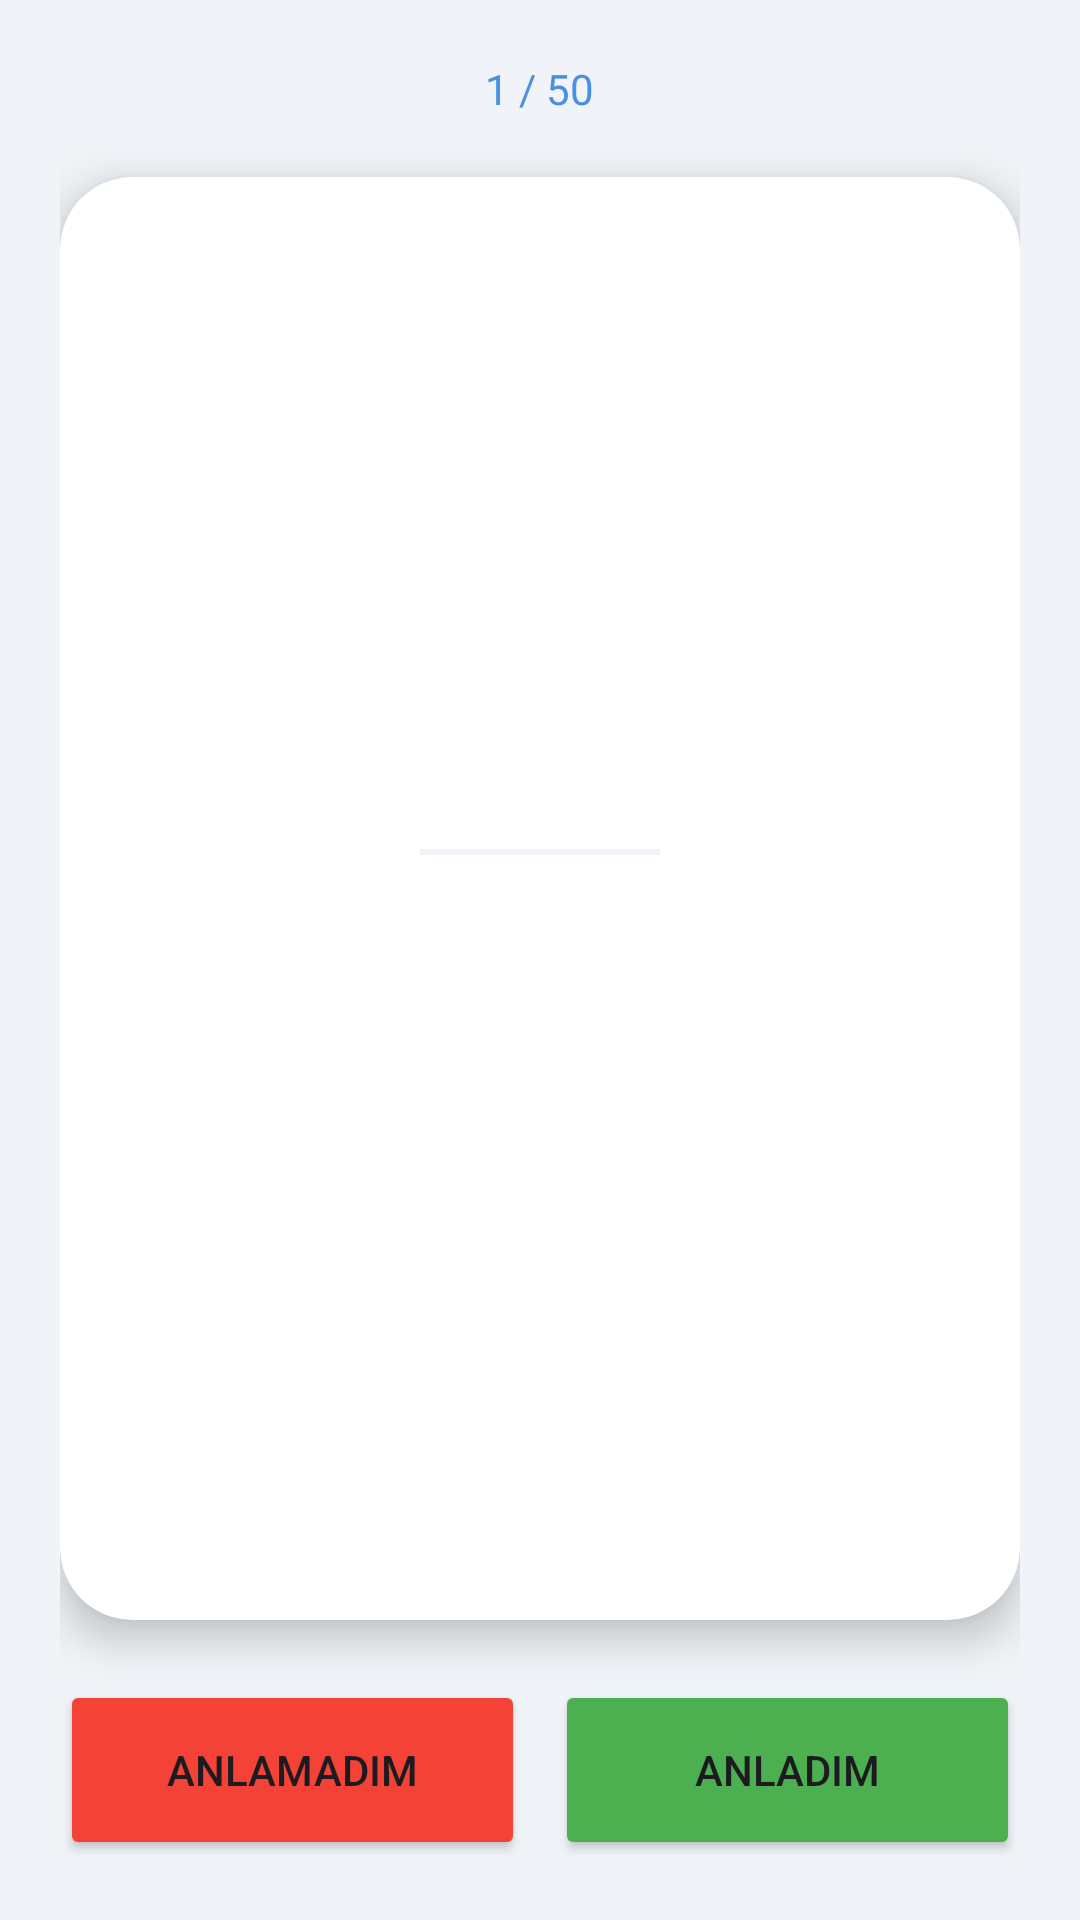

The Android layout XML behind this screen, and the referenced resources:
<!-- AndroidManifest.xml: application theme Theme.Uygulama -->
<!-- res/layout/activity_learning.xml -->
<?xml version="1.0" encoding="utf-8"?>
<LinearLayout xmlns:android="http://schemas.android.com/apk/res/android"
    xmlns:app="http://schemas.android.com/apk/res-auto"
    android:layout_width="match_parent"
    android:layout_height="match_parent"
    android:orientation="vertical"
    android:background="#F0F4F8"
    android:padding="20dp">

    <TextView
        android:id="@+id/tvProgressInfo"
        android:layout_width="wrap_content"
        android:layout_height="wrap_content"
        android:text="1 / 50"
        android:textColor="#4A90E2"
        android:layout_gravity="center"/>

    <androidx.cardview.widget.CardView
        android:layout_width="match_parent"
        android:layout_height="0dp"
        android:layout_weight="1"
        android:layout_marginTop="20dp"
        android:layout_marginBottom="20dp"
        app:cardCornerRadius="24dp"
        app:cardElevation="8dp"
        app:cardBackgroundColor="#FFFFFF">

        <LinearLayout
            android:layout_width="match_parent"
            android:layout_height="match_parent"
            android:orientation="vertical"
            android:padding="30dp"
            android:gravity="center">

            <TextView android:id="@+id/tvWord" android:layout_width="wrap_content" android:layout_height="wrap_content" android:textSize="32sp" android:textStyle="bold" android:textColor="#102A43"/>
            <TextView android:id="@+id/tvType" android:layout_width="wrap_content" android:layout_height="wrap_content" android:textColor="#4A90E2" android:layout_marginTop="5dp"/>
            <View android:layout_width="80dp" android:layout_height="2dp" android:background="#F0F4F8" android:layout_margin="20dp"/>
            <TextView android:id="@+id/tvMeaning" android:layout_width="wrap_content" android:layout_height="wrap_content" android:textSize="20sp" android:textColor="#102A43" android:gravity="center"/>
            <TextView android:id="@+id/tvExampleEn" android:layout_width="wrap_content" android:layout_height="wrap_content" android:layout_marginTop="25dp" android:textStyle="italic" android:gravity="center"/>
            <TextView android:id="@+id/tvExampleTr" android:layout_width="wrap_content" android:layout_height="wrap_content" android:layout_marginTop="8dp" android:textColor="#627D98" android:gravity="center"/>
        </LinearLayout>
    </androidx.cardview.widget.CardView>

    <LinearLayout
        android:layout_width="match_parent"
        android:layout_height="wrap_content"
        android:orientation="horizontal">

        <Button
            android:id="@+id/btnDontKnow"
            android:layout_width="0dp"
            android:layout_weight="1"
            android:layout_height="60dp"
            android:text="Anlamadım"
            android:backgroundTint="#F44336"
            android:layout_marginEnd="5dp"
            app:cornerRadius="15dp"/>

        <Button
            android:id="@+id/btnLearned"
            android:layout_width="0dp"
            android:layout_weight="1"
            android:layout_height="60dp"
            android:text="Anladım"
            android:backgroundTint="#4CAF50"
            android:layout_marginStart="5dp"
            app:cornerRadius="15dp"/>
    </LinearLayout>
</LinearLayout>
<!-- resources referenced by this layout -->
<resources>
  <style name="Theme.Uygulama" parent="Base.Theme.Uygulama" />
  <style name="Base.Theme.Uygulama" parent="Theme.Material3.DayNight.NoActionBar">
          
          
      </style>
</resources>
